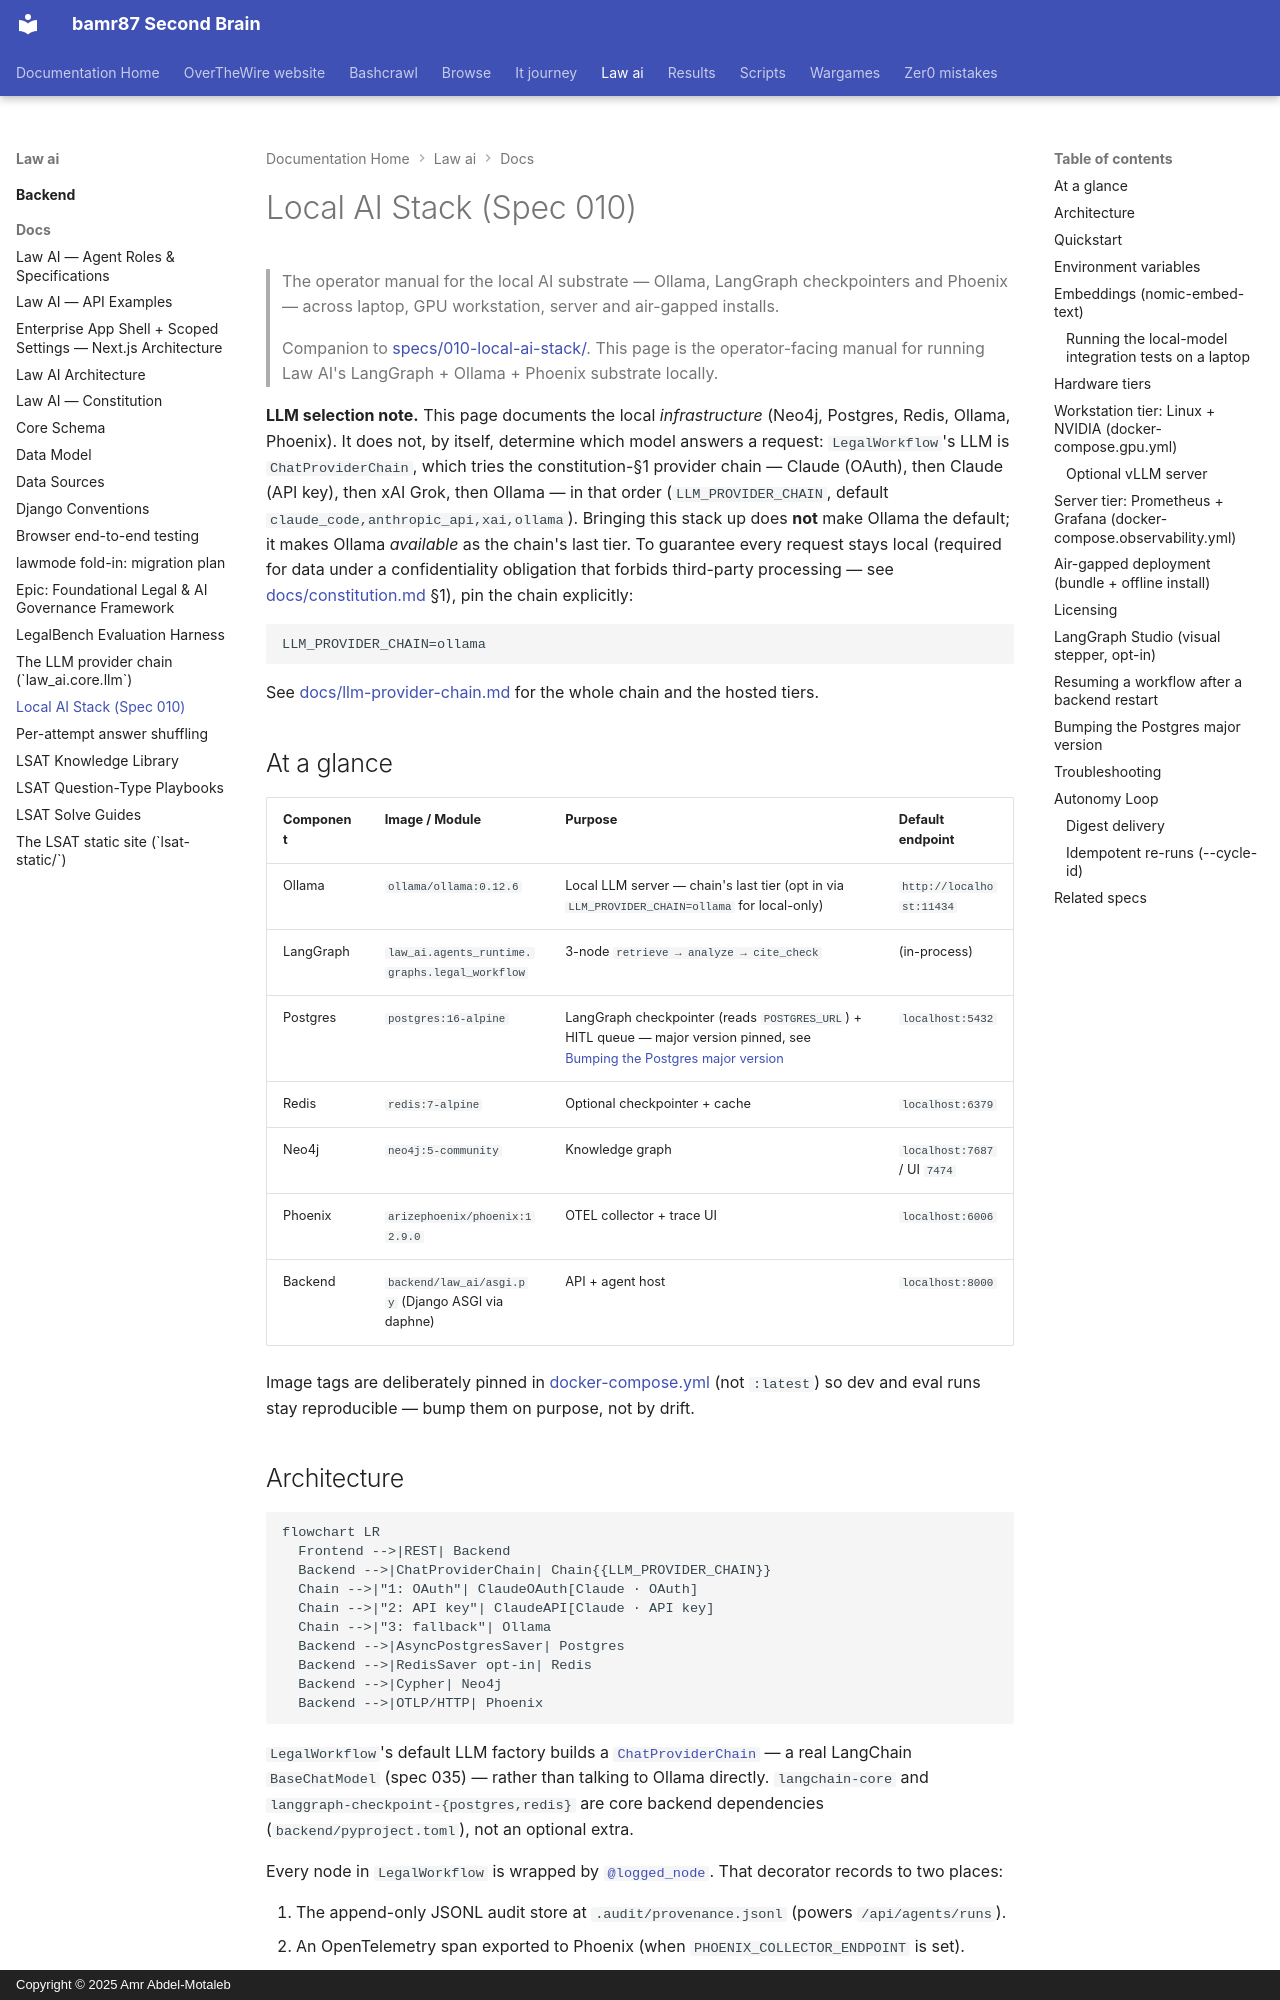

repository: bamr87/README · page: law-ai/docs/local-ai/index.html · generator: mkdocs · copyright: Copyright © 2025 Amr Abdel-Motaleb

---
source_file: docs/local-ai.md
source_repo: bamr87/law-ai
source_url: https://github.com/bamr87/law-ai/blob/main/docs/local-ai.md
title: Local AI Stack (Spec 010)
---
# Local AI Stack (Spec 010)

> The operator manual for the local AI substrate — Ollama, LangGraph checkpointers and Phoenix — across laptop, GPU workstation, server and air-gapped installs.

> Companion to [specs/010-local-ai-stack/](../specs/010-local-ai-stack/). This page is the operator-facing manual for running Law AI's LangGraph + Ollama + Phoenix substrate locally.

**LLM selection note.** This page documents the local *infrastructure* (Neo4j, Postgres, Redis, Ollama, Phoenix). It does not, by itself, determine which model answers a request: `LegalWorkflow`'s LLM is `ChatProviderChain`, which tries the constitution-§1 provider chain — Claude (OAuth), then Claude (API key), then xAI Grok, then Ollama — in that order (`LLM_PROVIDER_CHAIN`, default `claude_code,anthropic_api,xai,ollama`). Bringing this stack up does **not** make Ollama the default; it makes Ollama *available* as the chain's last tier. To guarantee every request stays local (required for data under a confidentiality obligation that forbids third-party processing — see [docs/constitution.md](constitution.md) §1), pin the chain explicitly:

```dotenv
LLM_PROVIDER_CHAIN=ollama
```

See [docs/llm-provider-chain.md](llm-provider-chain.md) for the whole chain and the hosted tiers.

## At a glance

| Component | Image / Module | Purpose | Default endpoint |
|-----------|---------------|---------|------------------|
| Ollama | `ollama/ollama:0.12.6` | Local LLM server — chain's last tier (opt in via `LLM_PROVIDER_CHAIN=ollama` for local-only) | `http://localhost:11434` |
| LangGraph | `law_ai.agents_runtime.graphs.legal_workflow` | 3-node `retrieve → analyze → cite_check` | (in-process) |
| Postgres | `postgres:16-alpine` | LangGraph checkpointer (reads `POSTGRES_URL`) + HITL queue — major version pinned, see [Bumping the Postgres major version](#bumping-the-postgres-major-version) | `localhost:5432` |
| Redis | `redis:7-alpine` | Optional checkpointer + cache | `localhost:6379` |
| Neo4j | `neo4j:5-community` | Knowledge graph | `localhost:7687` / UI `7474` |
| Phoenix | `arizephoenix/phoenix:12.9.0` | OTEL collector + trace UI | `localhost:6006` |
| Backend | `backend/law_ai/asgi.py` (Django ASGI via daphne) | API + agent host | `localhost:8000` |

Image tags are deliberately pinned in [docker-compose.yml](../docker-compose.yml) (not `:latest`) so dev and eval runs stay reproducible — bump them on purpose, not by drift.

## Architecture

```mermaid
flowchart LR
  Frontend -->|REST| Backend
  Backend -->|ChatProviderChain| Chain{{LLM_PROVIDER_CHAIN}}
  Chain -->|"1: OAuth"| ClaudeOAuth[Claude · OAuth]
  Chain -->|"2: API key"| ClaudeAPI[Claude · API key]
  Chain -->|"3: fallback"| Ollama
  Backend -->|AsyncPostgresSaver| Postgres
  Backend -->|RedisSaver opt-in| Redis
  Backend -->|Cypher| Neo4j
  Backend -->|OTLP/HTTP| Phoenix
```

`LegalWorkflow`'s default LLM factory builds a [`ChatProviderChain`](../backend/law_ai/core/llm/langchain.py) — a real LangChain `BaseChatModel` (spec 035) — rather than talking to Ollama directly. `langchain-core` and `langgraph-checkpoint-{postgres,redis}` are core backend dependencies (`backend/pyproject.toml`), not an optional extra.

Every node in `LegalWorkflow` is wrapped by [`@logged_node`](../backend/law_ai/core/provenance.py). That decorator records to two places:

1. The append-only JSONL audit store at `.audit/provenance.jsonl` (powers `/api/agents/runs`).
2. An OpenTelemetry span exported to Phoenix (when `PHOENIX_COLLECTOR_ENDPOINT` is set).

The trace id is shared across both stores, so any analysis returned from the API can be cross-referenced.
